Image classification data set "spp10" (hub-shale/ml_neuralnets on GitHub). Class labels (9): Anthobaphes violacea sunbird, Teloschistes flavicans lichen, Agrocybe pediades mushroom, Austroderia richardii grass, Oplopanax horridus plant, Cirsium oleraceum thistle, Monoptilon bellioides plant, Astragalus danicus milkvetch, Senna covesii plant.

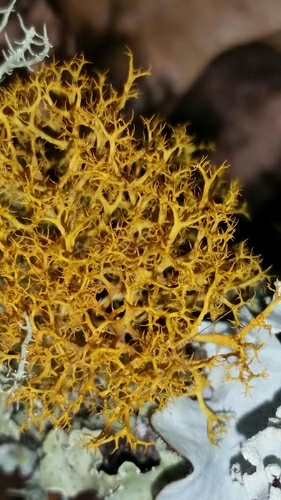
Label: Teloschistes flavicans lichen

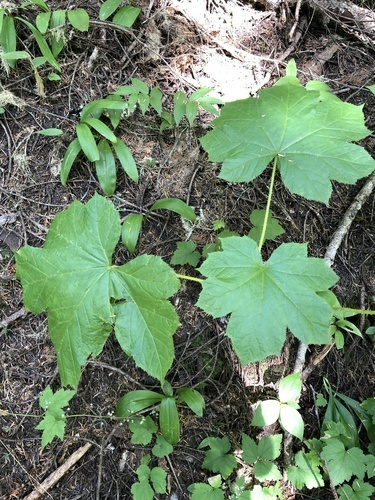
Label: Oplopanax horridus plant

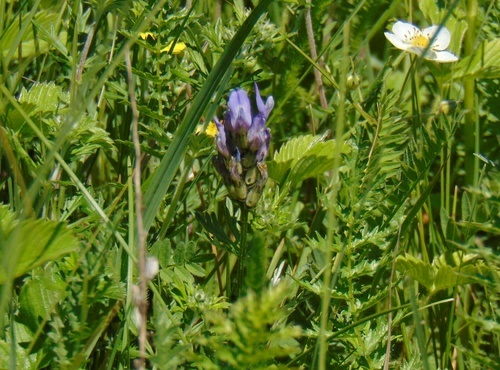
Label: Astragalus danicus milkvetch

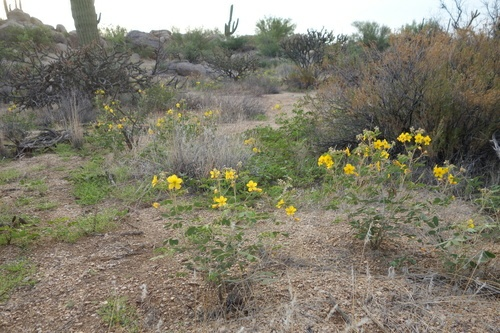
Label: Senna covesii plant

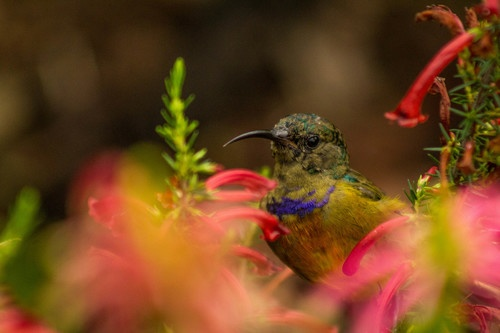
Label: Anthobaphes violacea sunbird

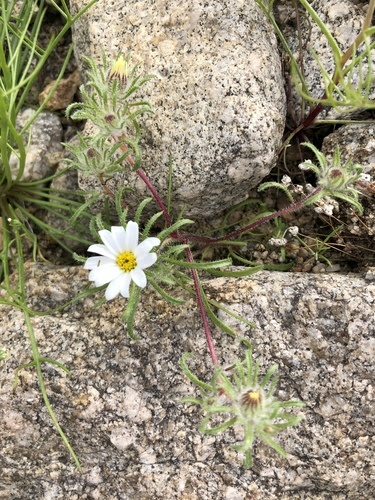
Label: Monoptilon bellioides plant
